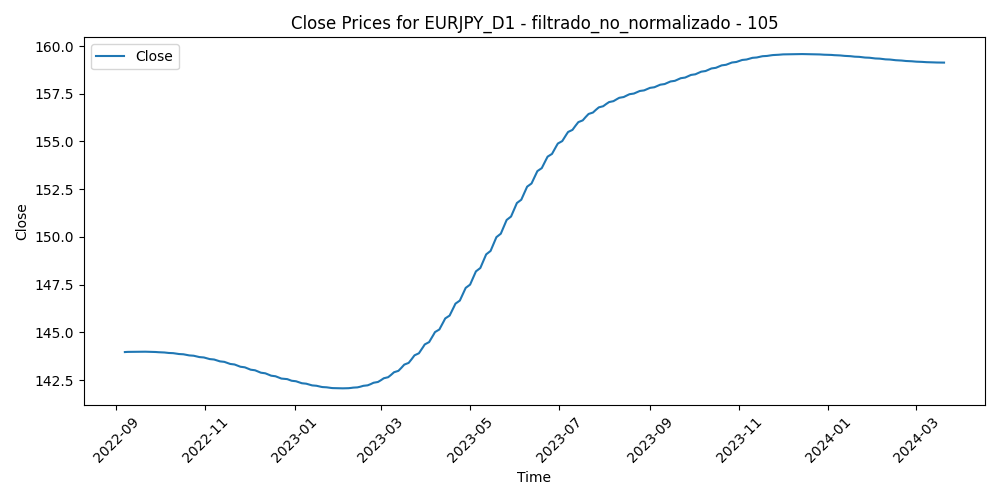

Values plotted in this chart, from the file beside it:
Time, Close, Volume, diferencia_media_105
2022-09-07, 144, 152835, -5.368
2022-09-08, 144, 145123, -5.525
2022-09-09, 144, 146930, -4.594
2022-09-12, 144, 127917, -5.878
2022-09-13, 144, 127898, -5.319
2022-09-14, 144, 140249, -4.1
2022-09-15, 144, 120482, -4.65
2022-09-16, 144, 117245, -4.288
2022-09-19, 144, 103152, -4.647
2022-09-20, 144, 121957, -4.292
2022-09-21, 144, 151647, -2.679
2022-09-22, 144, 176838, -0.9414
2022-09-23, 144, 153375, 0.1994
2022-09-26, 144, 168673, 0.05672
2022-09-27, 144, 141445, 0.2059
2022-09-28, 144, 155546, -1.164
2022-09-29, 144, 155583, -2.51
2022-09-30, 144, 149794, -2.637
2022-10-03, 144, 143785, -2.727
2022-10-04, 143.9, 148729, -4.6
2022-10-05, 143.9, 141529, -3.619
2022-10-06, 143.9, 146427, -2.605
2022-10-07, 143.9, 130261, -2.029
2022-10-10, 143.9, 109016, -1.778
2022-10-11, 143.9, 136719, -1.865
2022-10-12, 143.9, 140813, -2.771
2022-10-13, 143.9, 140398, -4.104
2022-10-14, 143.9, 142756, -4.721
2022-10-17, 143.9, 121162, -6.663
2022-10-18, 143.8, 129377, -7.012
2022-10-19, 143.8, 122190, -6.263
2022-10-20, 143.8, 126889, -6.612
2022-10-21, 143.8, 150507, -5.116
2022-10-24, 143.8, 152245, -6.6
2022-10-25, 143.8, 120357, -6.847
2022-10-26, 143.7, 138565, -6.915
2022-10-27, 143.7, 147987, -5.002
2022-10-28, 143.7, 135763, -6.149
2022-10-31, 143.7, 110487, -6.132
2022-11-01, 143.7, 121422, -5.456
2022-11-02, 143.6, 125340, -4.263
2022-11-03, 143.6, 116864, -3.612
2022-11-04, 143.6, 127127, -5.035
2022-11-07, 143.6, 117644, -5.887
2022-11-08, 143.6, 110039, -5.629
2022-11-09, 143.5, 130019, -5.397
2022-11-10, 143.5, 138643, -2.666
2022-11-11, 143.5, 160467, -2.447
2022-11-14, 143.5, 135550, -3.215
2022-11-15, 143.4, 145898, -2.881
2022-11-16, 143.4, 138355, -3.766
2022-11-17, 143.4, 120068, -4.035
2022-11-18, 143.3, 113937, -3.571
2022-11-21, 143.3, 109692, -4.214
2022-11-22, 143.3, 96457, -4.13
2022-11-23, 143.3, 107912, -3.706
2022-11-24, 143.2, 88294, -2.925
2022-11-25, 143.2, 98106, -3.171
2022-11-28, 143.2, 122427, -2.164
2022-11-29, 143.1, 119402, -1.765
... 338 more rows
